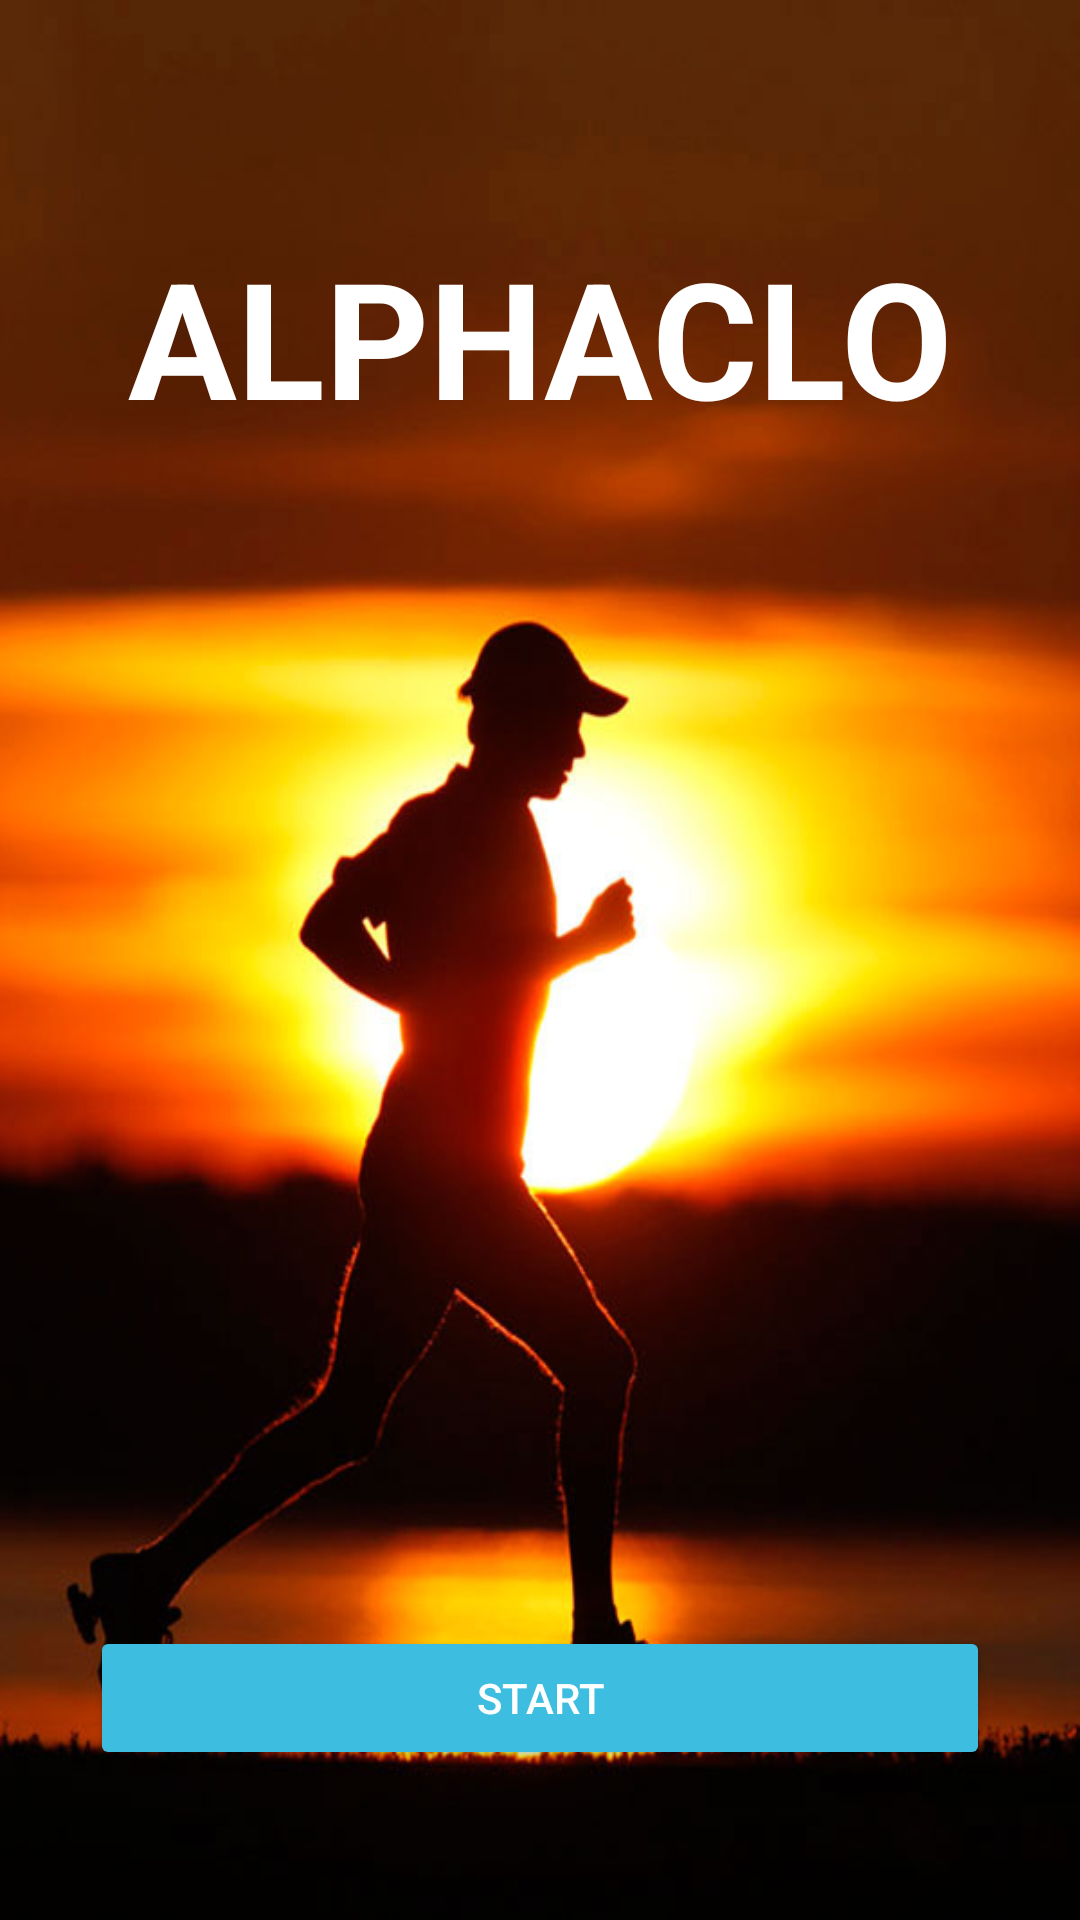

Produce the Android XML layout that renders to this screen, including the resource entries it uses.
<!-- AndroidManifest.xml: application theme AppTheme.Dark -->
<!-- res/layout/activity_intro.xml -->
<?xml version="1.0" encoding="utf-8"?>
<RelativeLayout xmlns:android="http://schemas.android.com/apk/res/android"
    xmlns:tools="http://schemas.android.com/tools" android:layout_width="match_parent"
    android:layout_height="match_parent" android:paddingLeft="@dimen/activity_horizontal_margin"
    android:paddingRight="@dimen/activity_horizontal_margin"
    android:paddingTop="@dimen/activity_vertical_margin"
    android:paddingBottom="@dimen/activity_vertical_margin" tools:context=".IntroActivity"
    android:background="@drawable/intro_back">

    <TextView
        android:layout_width="wrap_content"
        android:layout_height="wrap_content"
        android:text="@string/app_name"
        android:textSize="54sp"
        android:textStyle="bold"
        android:textColor="@android:color/white"
        android:textAlignment="center"
        android:layout_alignParentTop="true"
        android:layout_marginTop="60dp"
        android:layout_alignRight="@+id/startButton"
        android:layout_alignEnd="@+id/startButton"
        android:layout_alignLeft="@+id/startButton"
        android:layout_alignStart="@+id/startButton" />

    <Button
        android:id="@+id/startButton"
        android:layout_width="match_parent"
        android:layout_height="wrap_content"
        android:layout_marginLeft="@dimen/longButton_horizontal_margin"
        android:layout_marginRight="@dimen/longButton_horizontal_margin"
        android:layout_marginBottom="@dimen/longButton_vertical_margin"
        android:text="Start"
        android:layout_alignParentBottom="true" />

</RelativeLayout>
<!-- resources referenced by this layout -->
<resources>
  <dimen name="activity_horizontal_margin">16dp</dimen>
  <dimen name="activity_vertical_margin">16dp</dimen>
  <dimen name="longButton_horizontal_margin">14dp</dimen>
  <dimen name="longButton_vertical_margin">34dp</dimen>
  <!-- drawable intro_back: jpg bitmap (drawable, 53944 bytes) -->
  <string name="app_name">ALPHACLO</string>
  <style name="AppTheme.Dark" parent="Theme.AppCompat.NoActionBar">
          <item name="colorPrimary">@color/oil</item>
          <item name="colorPrimaryDark">@color/jet</item>
          <item name="colorAccent">@color/accent</item>
  
          <item name="android:windowBackground">@color/primary_dark</item>
  
          <item name="colorControlNormal">@color/iron</item>
          <item name="colorControlActivated">@color/white</item>
          <item name="colorControlHighlight">@color/white</item>
          <item name="android:textColorHint">@color/iron</item>
  
          <item name="colorButtonNormal">@color/accent</item>
          <item name="android:colorButtonNormal">@color/accent</item>
      </style>
  <color name="oil">#333333</color>
  <color name="jet">#222222</color>
  <color name="accent">#ff3dbddf</color>
  <color name="primary_dark">#222222</color>
  <color name="iron">#CCCCCC</color>
  <color name="white">#FFFFFF</color>
</resources>
